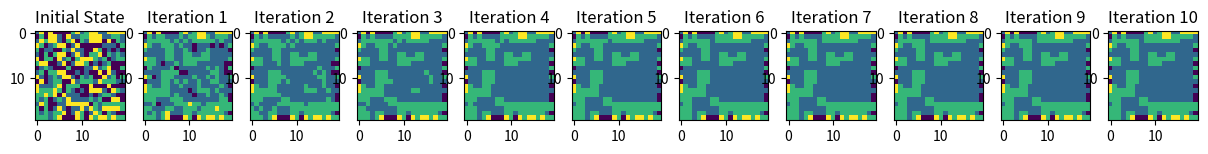

Reproduce this figure in Python.
"""
Basic test of classical cellular automata
Just to test the update function without networks
"""

import numpy as np
import matplotlib.pyplot as plt


# Function representing update rules for Cellular Automata
def custom_update(grid, possible_values):
    dsize = grid.shape[0]
    domain_next = grid.copy()

    for i in range(1, dsize - 1):
        for j in range(1, dsize - 1):
            inp = [
                grid[i][j],
                grid[i + 1][j],
                grid[i - 1][j],
                grid[i][j + 1],
                grid[i][j - 1],
            ]

            # Apply custom update rules
            # You can define your own rules based on inp and possible_values
            # For example, let's assume a rule that averages neighboring values
            average_value = sum(inp) / len(inp)
            domain_next[i][j] = min(
                possible_values, key=lambda x: abs(x - average_value)
            )

    return domain_next


def main():
    # Initialize the grid with random values from a specified list of possible values
    dsize = 20
    possible_values = [0, 1, 2, 3]  # Specify the possible values
    initial_grid = np.random.choice(possible_values, size=(dsize, dsize))

    # Number of iterations
    num_iterations = 10

    # Create a figure with subplots for visualization
    fig, axs = plt.subplots(1, num_iterations + 1, figsize=(15, 5))

    # Plot the initial state
    axs[0].imshow(
        initial_grid,
        cmap="viridis",
        vmin=min(possible_values),
        vmax=max(possible_values),
    )
    axs[0].set_title("Initial State")

    # Iterate and update the state for each iteration
    current_state = initial_grid
    for i in range(1, num_iterations + 1):
        current_state = custom_update(current_state, possible_values)
        axs[i].imshow(
            current_state,
            cmap="viridis",
            vmin=min(possible_values),
            vmax=max(possible_values),
        )
        axs[i].set_title(f"Iteration {i}")

    plt.show()


if __name__ == "__main__":
    main()
